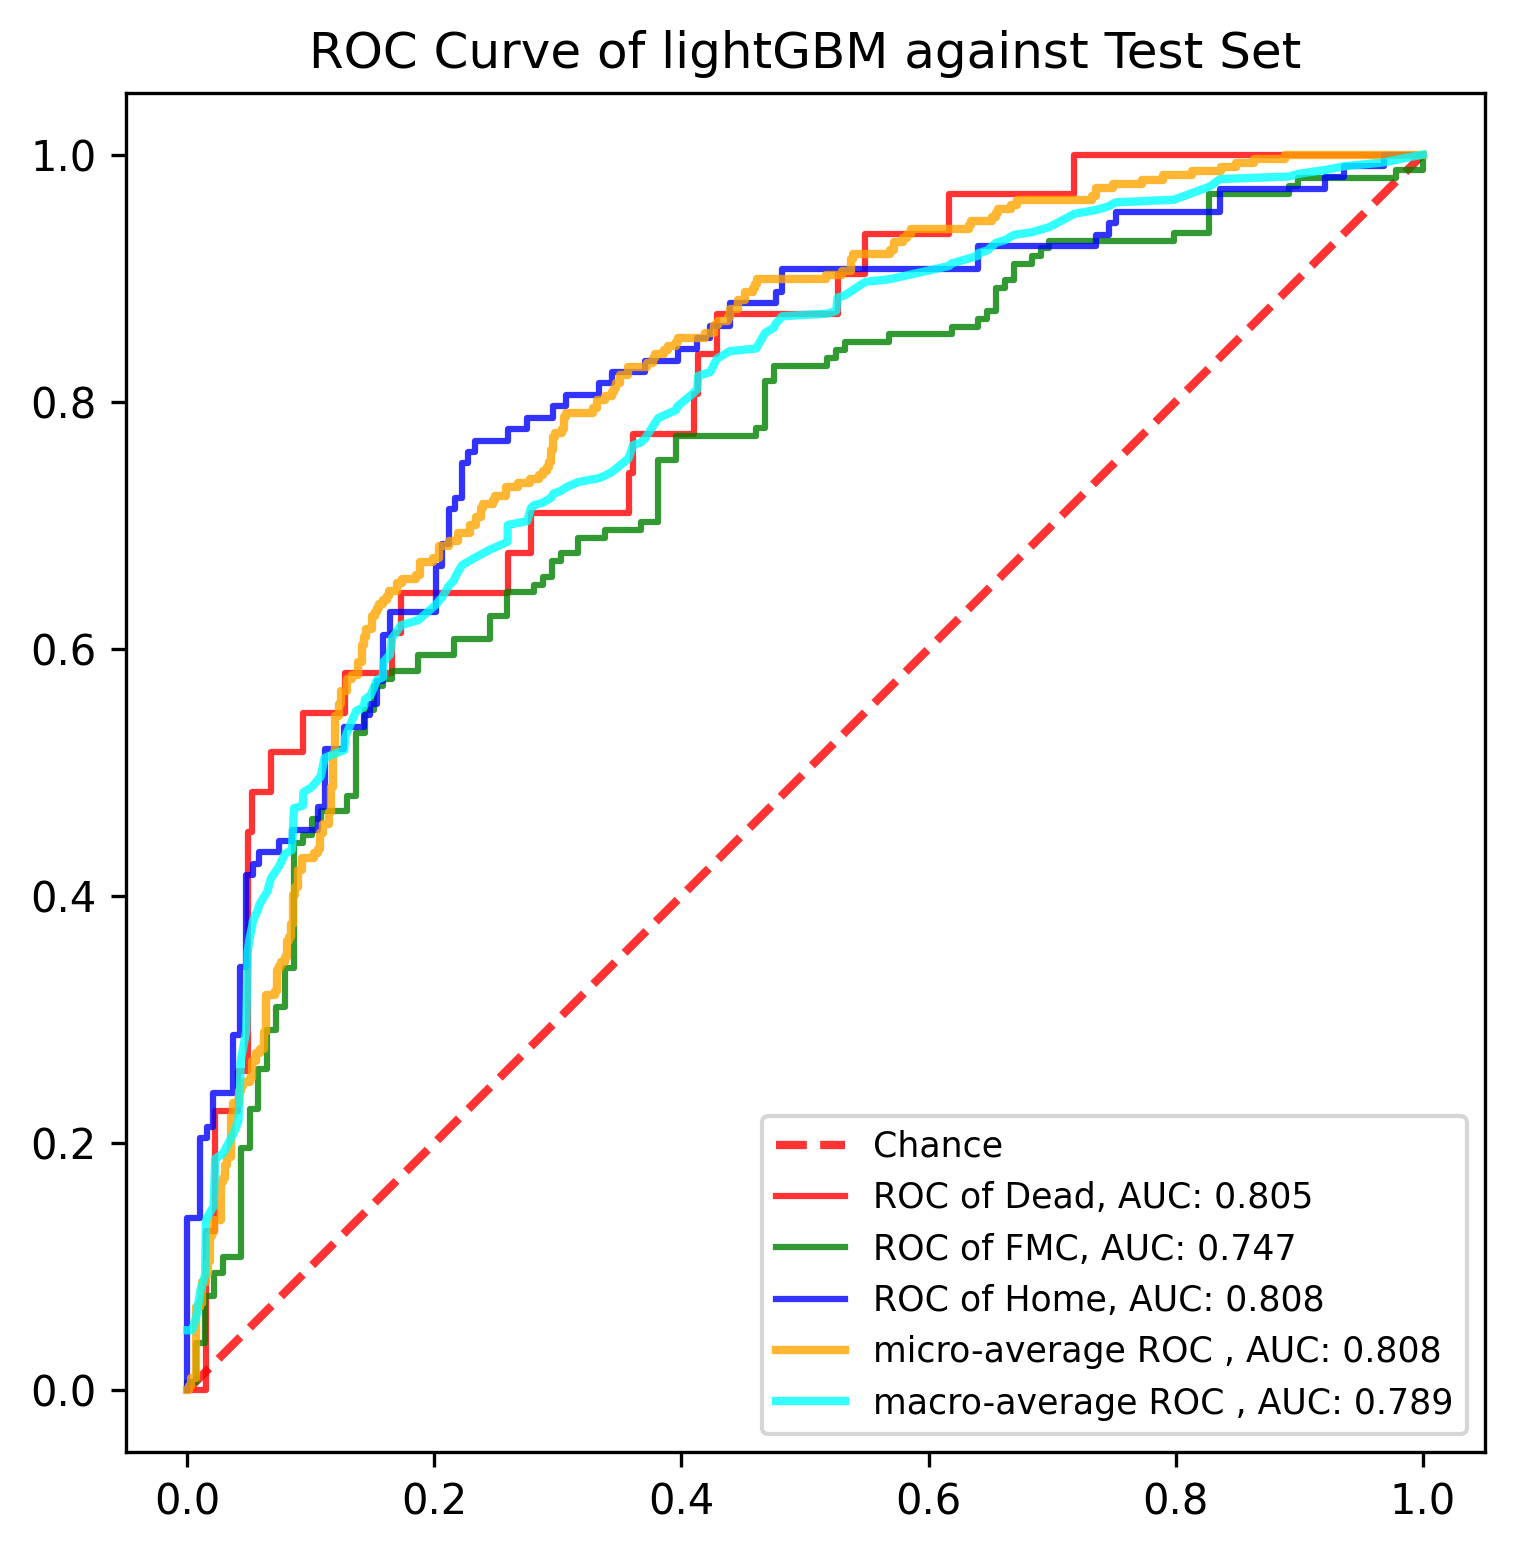

Source data for this figure (header and first rows):
, y_true, y_proba_0, y_proba_1, y_proba_2, fpr_0, fpr_1, fpr_2, tpr_0, tpr_1, tpr_2, threshold_0, threshold_1, threshold_2, fpr_micro, tpr_micro, fpr_macro, tpr_macro
0, 1, 0.1783, 0.7407, 0.08105, 0.0, 0.0, 0.0, 0.0, 0.0, 0.0, 1.895, 1.792, 1.872, 0.0, 0.0, 0.0, 0.04841
1, 0, 0.5692, 0.3912, 0.03966, 0.003759, 0.0, 0.0, 0.0, 0.006329, 0.009259, 0.8954, 0.7922, 0.8718, 0.001684, 0.0, 0.003759, 0.04841
2, 0, 0.1342, 0.4047, 0.4611, 0.01504, 0.007194, 0.0, 0.0, 0.006329, 0.1389, 0.8373, 0.773, 0.789, 0.001684, 0.003367, 0.007194, 0.05895
3, 0, 0.5403, 0.4075, 0.05221, 0.01504, 0.007194, 0.01058, 0.129, 0.03797, 0.1389, 0.7876, 0.755, 0.782, 0.003367, 0.003367, 0.01058, 0.08056
4, 0, 0.3293, 0.2501, 0.4206, 0.02256, 0.01439, 0.01058, 0.129, 0.03797, 0.2037, 0.7749, 0.752, 0.7722, 0.003367, 0.0101, 0.01439, 0.09322
5, 1, 0.04915, 0.5754, 0.3754, 0.02256, 0.01439, 0.01587, 0.2258, 0.07595, 0.2037, 0.7565, 0.727, 0.7707, 0.006734, 0.0101, 0.01504, 0.1362
6, 1, 0.04896, 0.3534, 0.5976, 0.04135, 0.02158, 0.01587, 0.2258, 0.07595, 0.213, 0.658, 0.7192, 0.7675, 0.006734, 0.06734, 0.01587, 0.1393
7, 1, 0.1612, 0.2834, 0.5554, 0.04135, 0.02158, 0.02116, 0.2581, 0.09494, 0.213, 0.6568, 0.7118, 0.7608, 0.0101, 0.06734, 0.02116, 0.1486
8, 1, 0.3018, 0.605, 0.09321, 0.04887, 0.02878, 0.02116, 0.2581, 0.09494, 0.2407, 0.6034, 0.7019, 0.7507, 0.0101, 0.07071, 0.02158, 0.1549
9, 1, 0.07936, 0.7151, 0.2055, 0.04887, 0.02878, 0.03704, 0.4516, 0.1076, 0.2407, 0.5797, 0.6957, 0.7458, 0.01178, 0.07071, 0.02256, 0.1872
10, 1, 0.06308, 0.1662, 0.7707, 0.05263, 0.04317, 0.03704, 0.4516, 0.1076, 0.287, 0.5746, 0.6917, 0.7249, 0.01178, 0.08754, 0.02878, 0.1914
11, 1, 0.05829, 0.3894, 0.5523, 0.05263, 0.04317, 0.04233, 0.4839, 0.1962, 0.287, 0.5692, 0.6184, 0.7245, 0.01515, 0.08754, 0.03704, 0.2068
12, 1, 0.1554, 0.7922, 0.05239, 0.06767, 0.05036, 0.04233, 0.4839, 0.1962, 0.3426, 0.548, 0.6152, 0.7188, 0.01515, 0.09428, 0.04135, 0.2176
13, 1, 0.2053, 0.5469, 0.2478, 0.06767, 0.05036, 0.04762, 0.5161, 0.2278, 0.3426, 0.5403, 0.6026, 0.7188, 0.01684, 0.09428, 0.04233, 0.2361
14, 1, 0.106, 0.294, 0.6, 0.09398, 0.05755, 0.04762, 0.5161, 0.2278, 0.4167, 0.422, 0.602, 0.7001, 0.01684, 0.1044, 0.04317, 0.2656
15, 1, 0.3815, 0.5586, 0.05989, 0.09398, 0.05755, 0.05291, 0.5484, 0.2595, 0.4167, 0.4199, 0.5787, 0.6943, 0.01852, 0.1044, 0.04762, 0.2903
16, 2, 0.08252, 0.492, 0.4255, 0.1278, 0.06475, 0.05291, 0.5484, 0.2595, 0.4259, 0.3794, 0.5762, 0.6849, 0.01852, 0.1246, 0.04887, 0.3548
17, 0, 0.06505, 0.4381, 0.4969, 0.1278, 0.06475, 0.0582, 0.5806, 0.2911, 0.4259, 0.3717, 0.5537, 0.6721, 0.0202, 0.1246, 0.05036, 0.3654
18, 2, 0.05005, 0.3739, 0.576, 0.1654, 0.07194, 0.0582, 0.5806, 0.2911, 0.4352, 0.3358, 0.5532, 0.6697, 0.0202, 0.1279, 0.05263, 0.3761
19, 1, 0.3488, 0.4543, 0.1969, 0.1654, 0.07194, 0.07407, 0.6129, 0.3101, 0.4352, 0.3345, 0.5487, 0.6625, 0.02189, 0.1279, 0.05291, 0.3792
20, 1, 0.07172, 0.5296, 0.3987, 0.1729, 0.07914, 0.07407, 0.6129, 0.3101, 0.4444, 0.3298, 0.5484, 0.655, 0.02189, 0.138, 0.05755, 0.3898
21, 2, 0.3708, 0.3631, 0.2661, 0.1729, 0.07914, 0.08466, 0.6452, 0.3418, 0.4444, 0.3293, 0.5383, 0.6525, 0.02694, 0.138, 0.0582, 0.3928
22, 0, 0.1229, 0.7192, 0.158, 0.2594, 0.08633, 0.08466, 0.6452, 0.3418, 0.4537, 0.2454, 0.5369, 0.6488, 0.02694, 0.1684, 0.06475, 0.4034
23, 1, 0.157, 0.3001, 0.5429, 0.2594, 0.08633, 0.1058, 0.6774, 0.443, 0.4537, 0.2446, 0.5167, 0.6368, 0.02862, 0.1684, 0.06767, 0.4142
24, 1, 0.02495, 0.3269, 0.6481, 0.2782, 0.09353, 0.1058, 0.6774, 0.443, 0.4722, 0.2328, 0.514, 0.6301, 0.02862, 0.1717, 0.07194, 0.4205
25, 1, 0.2454, 0.4159, 0.3387, 0.2782, 0.09353, 0.1111, 0.7097, 0.4494, 0.4722, 0.2295, 0.5105, 0.6282, 0.0303, 0.1717, 0.07407, 0.4236
26, 2, 0.06634, 0.6152, 0.3185, 0.3571, 0.1007, 0.1111, 0.7097, 0.4494, 0.5185, 0.168, 0.5054, 0.6234, 0.0303, 0.1818, 0.07914, 0.4341
27, 1, 0.1658, 0.4583, 0.3759, 0.3571, 0.1007, 0.127, 0.7419, 0.462, 0.5185, 0.1679, 0.5009, 0.6143, 0.03199, 0.1818, 0.08466, 0.4372
28, 1, 0.1571, 0.6259, 0.217, 0.3609, 0.1079, 0.127, 0.7419, 0.462, 0.537, 0.1658, 0.4996, 0.6099, 0.03199, 0.1886, 0.08633, 0.471
29, 1, 0.137, 0.1949, 0.6681, 0.3609, 0.1079, 0.1429, 0.7742, 0.4684, 0.537, 0.1617, 0.4945, 0.5976, 0.03535, 0.1886, 0.09353, 0.4731
30, 1, 0.3909, 0.4718, 0.1373, 0.4098, 0.1295, 0.1429, 0.7742, 0.4684, 0.5463, 0.137, 0.492, 0.5939, 0.03535, 0.2222, 0.09398, 0.4838
31, 1, 0.08902, 0.7712, 0.1398, 0.4098, 0.1295, 0.1481, 0.8065, 0.481, 0.5463, 0.136, 0.4859, 0.5893, 0.03704, 0.2222, 0.1007, 0.488
32, 1, 0.06077, 0.5537, 0.3855, 0.4135, 0.1367, 0.1481, 0.8065, 0.481, 0.5556, 0.1349, 0.4808, 0.5882, 0.03704, 0.2323, 0.1058, 0.4942
33, 1, 0.3571, 0.3014, 0.3415, 0.4135, 0.1367, 0.1534, 0.8387, 0.5316, 0.5556, 0.1342, 0.4583, 0.5877, 0.04209, 0.2323, 0.1079, 0.4963
34, 0, 0.6568, 0.1557, 0.1875, 0.4286, 0.1439, 0.1534, 0.8387, 0.5316, 0.5741, 0.1311, 0.4567, 0.5866, 0.04209, 0.2424, 0.1111, 0.5118
35, 0, 0.08892, 0.2968, 0.6143, 0.4286, 0.1439, 0.1587, 0.871, 0.5506, 0.5741, 0.1229, 0.4507, 0.5845, 0.04377, 0.2424, 0.127, 0.5179
36, 1, 0.02599, 0.6597, 0.3143, 0.5263, 0.1511, 0.1587, 0.871, 0.5506, 0.6111, 0.08902, 0.449, 0.5745, 0.04377, 0.2458, 0.1278, 0.5287
37, 1, 0.3646, 0.5787, 0.05672, 0.5263, 0.1511, 0.164, 0.9032, 0.5696, 0.6111, 0.08892, 0.4437, 0.5656, 0.04545, 0.2458, 0.1295, 0.5329
38, 2, 0.02062, 0.1535, 0.8259, 0.5489, 0.1583, 0.164, 0.9032, 0.5696, 0.6296, 0.07879, 0.4394, 0.5596, 0.04545, 0.2492, 0.1367, 0.5498
39, 1, 0.1476, 0.755, 0.09738, 0.5489, 0.1583, 0.2011, 0.9355, 0.5759, 0.6296, 0.07796, 0.4381, 0.5523, 0.05051, 0.2492, 0.1429, 0.5529
40, 1, 0.2328, 0.4587, 0.3086, 0.6165, 0.1655, 0.2011, 0.9355, 0.5759, 0.6667, 0.06512, 0.4381, 0.5489, 0.05051, 0.2525, 0.1439, 0.5592
41, 0, 0.3345, 0.4323, 0.2332, 0.6165, 0.1655, 0.2063, 0.9677, 0.5823, 0.6667, 0.06505, 0.435, 0.5485, 0.05219, 0.2525, 0.1481, 0.5623
42, 2, 0.04358, 0.3695, 0.5869, 0.718, 0.1871, 0.2063, 0.9677, 0.5823, 0.6852, 0.04896, 0.4323, 0.544, 0.05219, 0.266, 0.1511, 0.5686
43, 0, 0.2446, 0.514, 0.2414, 0.718, 0.1871, 0.2116, 1.0, 0.5949, 0.6852, 0.04881, 0.43, 0.5429, 0.05556, 0.266, 0.1534, 0.5748
44, 2, 0.02627, 0.2374, 0.7363, 1.0, 0.2158, 0.2116, 1.0, 0.5949, 0.713, 0.01522, 0.4171, 0.5318, 0.05556, 0.2727, 0.1583, 0.5769
45, 2, 0.09339, 0.32, 0.5866, , 0.2158, 0.2169, , 0.6076, 0.713, , 0.4107, 0.5309, 0.05892, 0.2727, 0.1587, 0.5892
46, 1, 0.225, 0.6815, 0.09349, , 0.2446, 0.2169, , 0.6076, 0.7222, , 0.3965, 0.5222, 0.05892, 0.2761, 0.164, 0.5954
47, 2, 0.03002, 0.4567, 0.5132, , 0.2446, 0.2222, , 0.6266, 0.7222, , 0.3933, 0.5197, 0.06229, 0.2761, 0.1654, 0.6062
48, 1, 0.3111, 0.4615, 0.2273, , 0.259, 0.2222, , 0.6266, 0.75, , 0.3902, 0.513, 0.06229, 0.2896, 0.1655, 0.6083
49, 2, 0.06346, 0.3226, 0.614, , 0.259, 0.2275, , 0.6456, 0.75, , 0.3831, 0.5059, 0.06397, 0.2896, 0.1729, 0.619
50, 1, 0.03241, 0.3831, 0.5845, , 0.2806, 0.2275, , 0.6456, 0.7593, , 0.3771, 0.5023, 0.06397, 0.3199, 0.1871, 0.6232
51, 2, 0.02367, 0.2185, 0.7579, , 0.2806, 0.2328, , 0.6519, 0.7593, , 0.3761, 0.4969, 0.07071, 0.3199, 0.2011, 0.6356
52, 2, 0.02931, 0.1744, 0.7963, , 0.2878, 0.2328, , 0.6519, 0.7685, , 0.3755, 0.4848, 0.07071, 0.3232, 0.2063, 0.6418
53, 2, 0.04331, 0.3294, 0.6273, , 0.2878, 0.2593, , 0.6582, 0.7685, , 0.3743, 0.4353, 0.07239, 0.3232, 0.2116, 0.651
54, 2, 0.2344, 0.4394, 0.3262, , 0.295, 0.2593, , 0.6582, 0.7778, , 0.3739, 0.4345, 0.07239, 0.3401, 0.2158, 0.6552
55, 1, 0.03498, 0.3368, 0.6282, , 0.295, 0.2751, , 0.6709, 0.7778, , 0.3725, 0.4283, 0.07407, 0.3401, 0.2169, 0.6583
56, 2, 0.1312, 0.4996, 0.3692, , 0.3022, 0.2751, , 0.6709, 0.787, , 0.3695, 0.4255, 0.07407, 0.3434, 0.2222, 0.6676
57, 0, 0.6007, 0.2016, 0.1977, , 0.3022, 0.2963, , 0.6772, 0.787, , 0.3661, 0.4201, 0.07576, 0.3434, 0.2275, 0.6707
58, 1, 0.1048, 0.7406, 0.1546, , 0.3165, 0.2963, , 0.6772, 0.7963, , 0.3631, 0.4138, 0.07576, 0.3468, 0.2328, 0.6738
59, 1, 0.1333, 0.6026, 0.2641, , 0.3165, 0.3069, , 0.6899, 0.7963, , 0.3599, 0.4032, 0.07912, 0.3468, 0.2446, 0.6801
... 831 more rows
